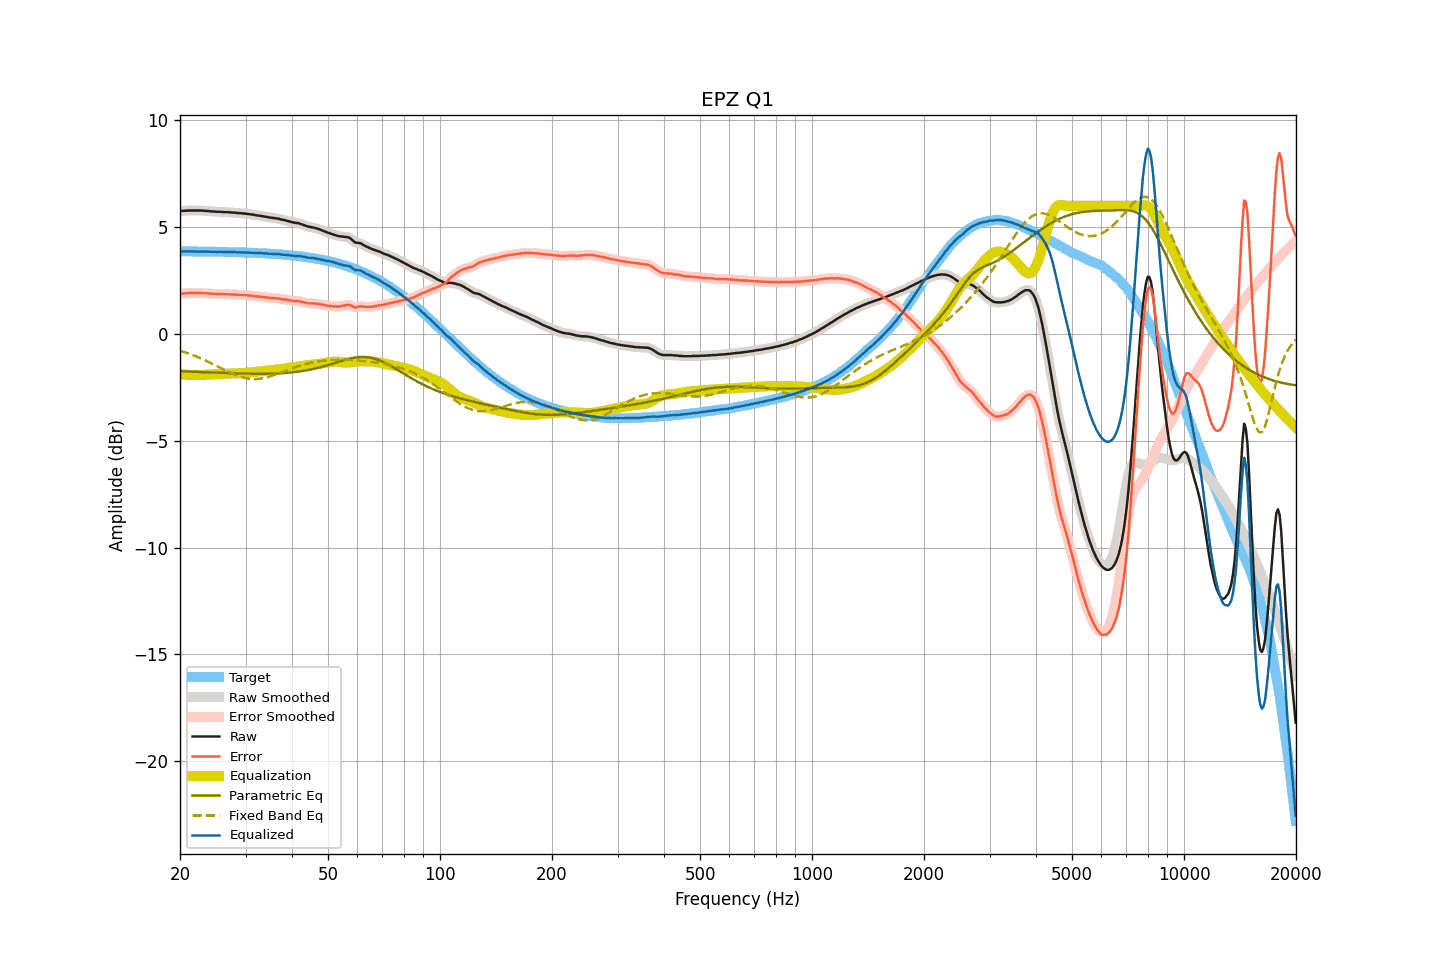

The file beside this chart, header and first rows:
frequency, raw, smoothed, error, error_smoothed, equalization, parametric_eq, fixed_band_eq, equalized_raw, equalized_smoothed, target
20.00, 5.75, 5.75, 1.88, 1.88, -1.88, -1.74, -0.78, 3.87, 3.87, 3.87
20.20, 5.76, 5.76, 1.89, 1.89, -1.89, -1.75, -0.80, 3.87, 3.87, 3.87
20.40, 5.76, 5.77, 1.89, 1.90, -1.90, -1.75, -0.83, 3.87, 3.87, 3.87
20.61, 5.77, 5.77, 1.90, 1.90, -1.90, -1.75, -0.85, 3.87, 3.87, 3.87
20.81, 5.77, 5.78, 1.90, 1.91, -1.91, -1.76, -0.88, 3.87, 3.87, 3.87
21.02, 5.78, 5.78, 1.92, 1.91, -1.91, -1.76, -0.90, 3.87, 3.87, 3.87
21.23, 5.78, 5.78, 1.92, 1.92, -1.91, -1.76, -0.93, 3.87, 3.87, 3.87
21.44, 5.78, 5.78, 1.92, 1.92, -1.92, -1.76, -0.96, 3.87, 3.87, 3.87
21.66, 5.78, 5.78, 1.92, 1.92, -1.92, -1.77, -0.99, 3.86, 3.86, 3.87
21.87, 5.78, 5.78, 1.92, 1.92, -1.92, -1.77, -1.02, 3.86, 3.86, 3.87
22.09, 5.78, 5.78, 1.92, 1.92, -1.92, -1.77, -1.05, 3.86, 3.86, 3.86
22.31, 5.78, 5.78, 1.92, 1.92, -1.92, -1.78, -1.08, 3.86, 3.86, 3.86
22.54, 5.78, 5.78, 1.92, 1.92, -1.92, -1.78, -1.11, 3.86, 3.86, 3.86
22.76, 5.78, 5.78, 1.92, 1.92, -1.92, -1.78, -1.14, 3.87, 3.86, 3.86
22.99, 5.77, 5.78, 1.91, 1.92, -1.91, -1.79, -1.17, 3.86, 3.86, 3.86
23.22, 5.77, 5.77, 1.91, 1.91, -1.91, -1.79, -1.21, 3.86, 3.86, 3.86
23.45, 5.76, 5.77, 1.90, 1.91, -1.91, -1.79, -1.24, 3.86, 3.86, 3.86
23.69, 5.76, 5.76, 1.91, 1.90, -1.90, -1.79, -1.28, 3.86, 3.86, 3.86
23.92, 5.75, 5.75, 1.90, 1.90, -1.90, -1.80, -1.31, 3.86, 3.86, 3.86
24.16, 5.74, 5.75, 1.89, 1.89, -1.89, -1.80, -1.35, 3.85, 3.85, 3.86
24.40, 5.74, 5.74, 1.89, 1.89, -1.89, -1.80, -1.39, 3.86, 3.85, 3.85
24.65, 5.73, 5.74, 1.88, 1.88, -1.88, -1.81, -1.42, 3.85, 3.85, 3.85
24.89, 5.73, 5.73, 1.88, 1.88, -1.88, -1.81, -1.46, 3.85, 3.85, 3.85
25.14, 5.72, 5.73, 1.87, 1.88, -1.88, -1.81, -1.50, 3.85, 3.85, 3.85
25.39, 5.72, 5.72, 1.87, 1.87, -1.87, -1.81, -1.54, 3.85, 3.85, 3.85
25.65, 5.72, 5.72, 1.88, 1.87, -1.87, -1.82, -1.58, 3.85, 3.85, 3.85
25.91, 5.71, 5.72, 1.87, 1.87, -1.87, -1.82, -1.62, 3.84, 3.85, 3.85
26.16, 5.71, 5.71, 1.87, 1.87, -1.87, -1.82, -1.65, 3.85, 3.84, 3.84
26.43, 5.70, 5.71, 1.86, 1.86, -1.87, -1.83, -1.69, 3.84, 3.84, 3.84
26.69, 5.70, 5.70, 1.86, 1.86, -1.86, -1.83, -1.73, 3.84, 3.84, 3.84
26.96, 5.70, 5.70, 1.86, 1.86, -1.86, -1.83, -1.76, 3.84, 3.84, 3.84
27.23, 5.69, 5.70, 1.86, 1.86, -1.86, -1.83, -1.80, 3.84, 3.84, 3.84
27.50, 5.69, 5.69, 1.86, 1.86, -1.86, -1.84, -1.84, 3.84, 3.84, 3.84
27.77, 5.68, 5.69, 1.85, 1.85, -1.85, -1.84, -1.87, 3.83, 3.83, 3.83
28.05, 5.68, 5.68, 1.85, 1.85, -1.85, -1.84, -1.90, 3.84, 3.83, 3.83
28.33, 5.67, 5.67, 1.84, 1.84, -1.84, -1.84, -1.93, 3.83, 3.83, 3.83
28.62, 5.66, 5.67, 1.84, 1.84, -1.84, -1.84, -1.96, 3.82, 3.83, 3.83
28.90, 5.66, 5.66, 1.84, 1.83, -1.84, -1.85, -1.98, 3.83, 3.82, 3.83
29.19, 5.65, 5.65, 1.83, 1.83, -1.83, -1.85, -2.01, 3.82, 3.82, 3.82
29.48, 5.64, 5.65, 1.82, 1.83, -1.83, -1.85, -2.03, 3.82, 3.82, 3.82
29.78, 5.64, 5.64, 1.83, 1.82, -1.82, -1.85, -2.05, 3.82, 3.82, 3.82
30.08, 5.63, 5.63, 1.82, 1.82, -1.82, -1.85, -2.07, 3.82, 3.82, 3.82
30.38, 5.62, 5.62, 1.81, 1.81, -1.81, -1.86, -2.08, 3.81, 3.81, 3.81
30.68, 5.61, 5.61, 1.80, 1.80, -1.80, -1.86, -2.09, 3.81, 3.81, 3.81
30.99, 5.60, 5.60, 1.80, 1.80, -1.80, -1.86, -2.10, 3.81, 3.81, 3.81
31.30, 5.59, 5.59, 1.79, 1.79, -1.79, -1.86, -2.10, 3.81, 3.80, 3.80
31.61, 5.58, 5.58, 1.78, 1.78, -1.78, -1.86, -2.11, 3.80, 3.80, 3.80
31.93, 5.56, 5.57, 1.77, 1.77, -1.77, -1.86, -2.11, 3.79, 3.80, 3.80
32.24, 5.55, 5.55, 1.76, 1.76, -1.76, -1.86, -2.10, 3.79, 3.79, 3.79
32.57, 5.54, 5.54, 1.75, 1.75, -1.75, -1.86, -2.10, 3.79, 3.79, 3.79
32.89, 5.53, 5.53, 1.75, 1.75, -1.74, -1.86, -2.09, 3.79, 3.79, 3.79
33.22, 5.52, 5.52, 1.74, 1.74, -1.74, -1.86, -2.08, 3.79, 3.78, 3.78
33.55, 5.50, 5.51, 1.72, 1.73, -1.73, -1.86, -2.06, 3.78, 3.78, 3.78
33.89, 5.49, 5.49, 1.72, 1.72, -1.72, -1.86, -2.04, 3.78, 3.78, 3.78
34.23, 5.48, 5.48, 1.71, 1.71, -1.71, -1.86, -2.03, 3.77, 3.77, 3.77
34.57, 5.46, 5.47, 1.70, 1.70, -1.70, -1.86, -2.01, 3.76, 3.76, 3.77
34.92, 5.45, 5.45, 1.69, 1.69, -1.70, -1.86, -1.98, 3.76, 3.76, 3.76
35.27, 5.44, 5.44, 1.69, 1.69, -1.69, -1.85, -1.96, 3.75, 3.75, 3.76
35.62, 5.43, 5.43, 1.68, 1.68, -1.68, -1.85, -1.93, 3.75, 3.75, 3.75
35.97, 5.42, 5.42, 1.68, 1.68, -1.68, -1.85, -1.91, 3.75, 3.75, 3.75
... 635 more rows
